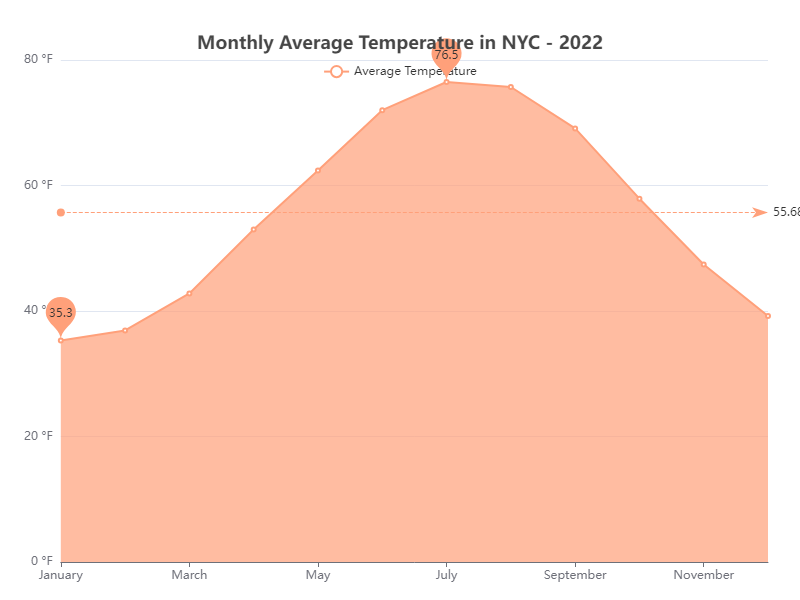

The data file committed next to this chart (first rows):
Month, Average Temperature (°F)
January, 35.3
February, 36.9
March, 42.8
April, 53.0
May, 62.4
June, 72.0
July, 76.5
August, 75.7
September, 69.1
October, 57.9
November, 47.4
December, 39.2
